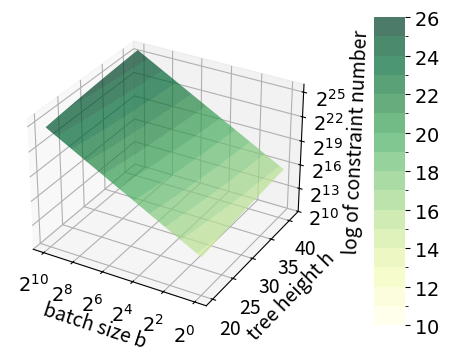

Source code (Python):
import numpy as np
import matplotlib.pyplot as plt
from matplotlib.ticker import FuncFormatter
import matplotlib.colors as mcolors

# Increase default font sizes for all text elements
plt.rcParams.update({
    'font.size': 14,
    'axes.titlesize': 14,
    'axes.labelsize': 14,
    'xtick.labelsize': 14,
    'ytick.labelsize': 14,
    'legend.fontsize': 14,
    'figure.titlesize': 14
})

# Define the variable u for logarithmic scaling of the X-axis, evenly spaced in [0, 5]
u = np.linspace(0, 5, 500)
# Compute the actual X values using exponential scaling (X ranges from 1 to 1024)
x = 4**u

# Define the Y-axis range
y = np.linspace(20, 41, 50)

# Create meshgrid (U is used as the X-axis coordinate for even spacing)
U, Y_grid = np.meshgrid(u, y)
# Compute Z values
Z = 1320 * (4**U) * Y_grid

# Apply base‑2 logarithm transformation to Z so that the z coordinate represents the exponent
Z_log = np.log2(Z)

# Define the discrete boundaries for the colour mapping: one bin per integer exponent from 10 to 26.
boundaries = np.arange(10, 27, 1)
# Create a discrete version of the 'YlGn' colormap with one colour per bin.
discrete_cmap = plt.get_cmap('YlGn', len(boundaries) - 1)
# Define a norm that maps values into the discrete bins.
norm = mcolors.BoundaryNorm(boundaries, discrete_cmap.N, clip=False)

fig = plt.figure(figsize=(6, 4))
ax = fig.add_subplot(111, projection='3d')

# Plot the surface using the discrete colormap and norm.
surf = ax.plot_surface(
    U, Y_grid, Z_log,
    cmap=discrete_cmap, norm=norm,
    rstride=1, cstride=1, antialiased=True, edgecolor='none',
    rasterized=True  
)

ax.set_xlabel('batch size b')
ax.set_ylabel('tree height h')
ax.set_zlabel('log of constraint number')

# Set X-axis ticks at u = 0, 1, 2, 3, 4, 5 and convert them to base‑2 exponent format.
x_ticks = [0, 1, 2, 3, 4, 5]
ax.set_xticks(x_ticks)

def x_exponent_formatter(val, pos):
    # Since X = 4^u = 2^(2u)
    exponent = int(2 * val)
    return r'$2^{%d}$' % exponent

ax.xaxis.set_major_formatter(FuncFormatter(x_exponent_formatter))

# Set Y-axis ticks at an interval of 5 (from 20 to 40)
ax.set_yticks(np.arange(20, 41, 5))

# Invert X-axis if needed for symmetry
ax.invert_xaxis()

# Define fixed Z-axis ticks (using the discrete exponents for display)
z_ticks = [10, 13, 16, 19, 22, 25]
ax.set_zticks(z_ticks)

def z_exponent_formatter(x, pos):
    return r'$2^{%d}$' % int(x)

ax.zaxis.set_major_formatter(FuncFormatter(z_exponent_formatter))

# Define fewer ticks for the colourbar to avoid clutter (every 2nd tick)
cbar_ticks = np.arange(10, 27, 2)

# Add a colourbar using the discrete norm and colormap.
cbar = fig.colorbar(surf, ax=ax, shrink=1, aspect=10, pad=0.12,
                    boundaries=boundaries, ticks=cbar_ticks)
cbar.solids.set_alpha(0.7)
cbar.outline.set_visible(False)
cbar.ax.yaxis.set_major_formatter(FuncFormatter(lambda x, pos: r'$%d$' % int(x)))

plt.savefig("mimc_con.pdf", format="pdf", bbox_inches="tight", pad_inches=0.1, dpi=72)
plt.show()